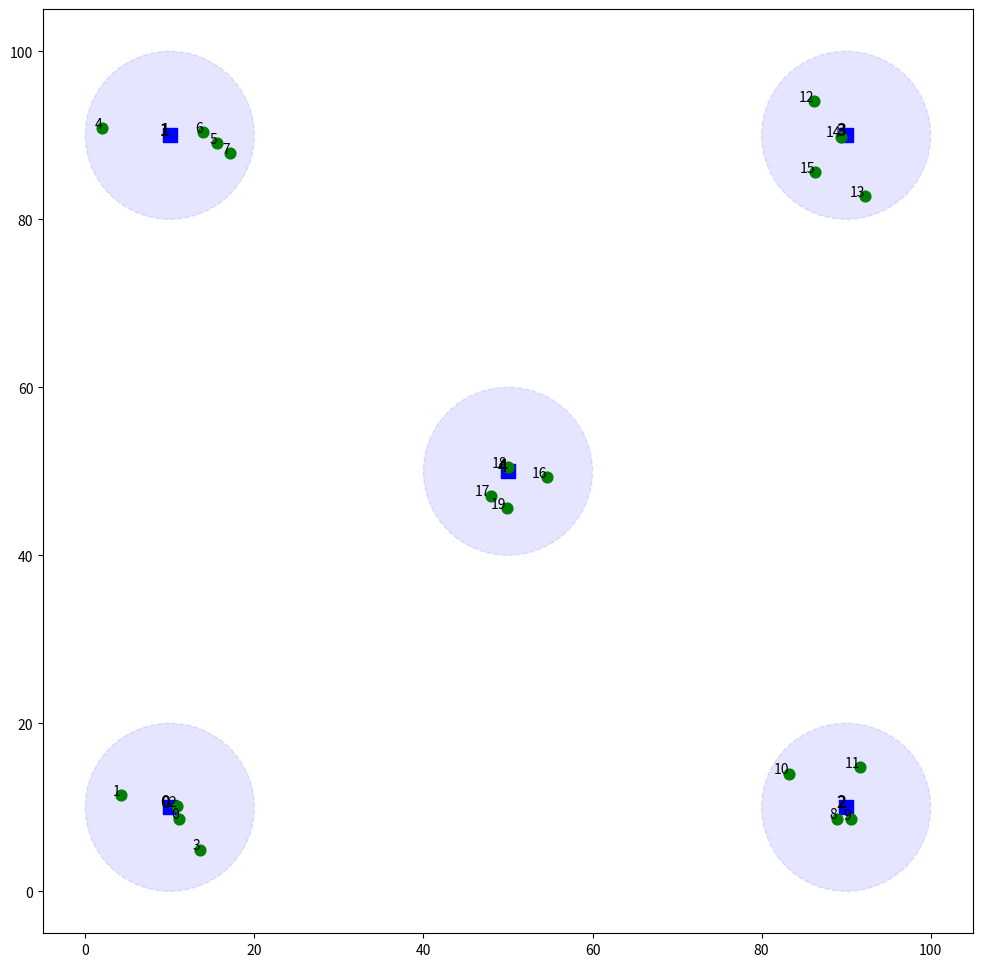

Write Python code to recreate this figure. (Note: this script raises an exception after producing the figure.)
import numpy as np
import random
import matplotlib.pyplot as plt
from matplotlib.patches import Circle

def generate_map1(num_centers, num_points, map_size, max_distance):
    centers = [
        (0, (max_distance/2, max_distance/2)),
        (1, (max_distance/2, map_size-max_distance/2)),
        (2, (map_size-max_distance/2, max_distance/2)),
        (3, (map_size-max_distance/2, map_size-max_distance/2)),
        (4, (map_size / 2, map_size / 2))
    ]

    points = []
    point_id = num_centers

    for center in centers:
        center_id, center_coord = center
        num_points_per_center = num_points // num_centers
        for _ in range(num_points_per_center):
            while True:
                angle = random.uniform(0, 2 * np.pi)
                radius = random.uniform(0, max_distance / 2)
                point_x = center_coord[0] + radius * np.cos(angle)
                point_y = center_coord[1] + radius * np.sin(angle)

                if 0 <= point_x <= map_size and 0 <= point_y <= map_size:
                    point = (point_id, (point_x, point_y))
                    points.append(point)
                    point_id += 1
                    break

    return centers, points

def plot_map(centers, points, best_route_H, best_route_S, map_size, max_distance):
    plt.figure(figsize=(12, 12))

    # Plot delivery centers
    centers_x, centers_y = zip(*[center[1] for center in centers])
    plt.scatter(centers_x, centers_y, c='blue', marker='s', s=100, label='配送中心')
    for i, txt in enumerate(range(len(centers))):
        plt.annotate(txt, (centers_x[i], centers_y[i]), fontsize=12, fontweight='bold', ha='right')

    # Plot service radius circles for centers
    for center in centers:
        circle = Circle(center[1], max_distance / 2, color='blue', alpha=0.1, linestyle='--')
        plt.gca().add_patch(circle)

    # Plot delivery points
    points_x, points_y = zip(*[point[1] for point in points])
    plt.scatter(points_x, points_y, c='green', marker='o', s=60, label='卸货点')
    for i, txt in enumerate(range(len(points))):
        plt.annotate(txt, (points_x[i], points_y[i]), fontsize=10, ha='right')

    # Plot best routes found by the algorithm
    best_route_H = [point - 1 for point in best_route_H]  # Convert to 0-based indexing
    best_route_S = [point - 1 for point in best_route_S]
    plt.plot(points_x[best_route_H + [best_route_H[0]]], points_y[best_route_H + [best_route_H[0]]], 'o-',
             color='red', linewidth=2, alpha=0.7)
    plt.plot(points_x[best_route_S + [best_route_S[0]]], points_y[best_route_S + [best_route_S[0]]], 'o-',
             color='orange', linewidth=2, alpha=0.7)

    plt.title('无人机配送路径规划', fontsize=16, fontweight='bold')
    plt.xlabel('X 坐标', fontsize=14)
    plt.ylabel('Y 坐标', fontsize=14)
    plt.legend(loc='best', fontsize=12)
    plt.grid(True, linestyle='--', alpha=0.6)
    plt.axis([0, map_size, 0, map_size])
    plt.show()

# Example parameters
map_size = 100
num_centers = 5
num_points = 20
max_distance = 20

# Generate map
centers, points = generate_map1(num_centers, num_points, map_size, max_distance)

# Placeholder for best routes (to be replaced with actual algorithm results)
best_route_H = list(range(1, num_points + 1))  # Example: visiting points in order
best_route_S = list(range(num_points, 0, -1))  # Example: visiting points in reverse order

# Plot the map and routes
plot_map(centers, points, best_route_H, best_route_S, map_size, max_distance)
